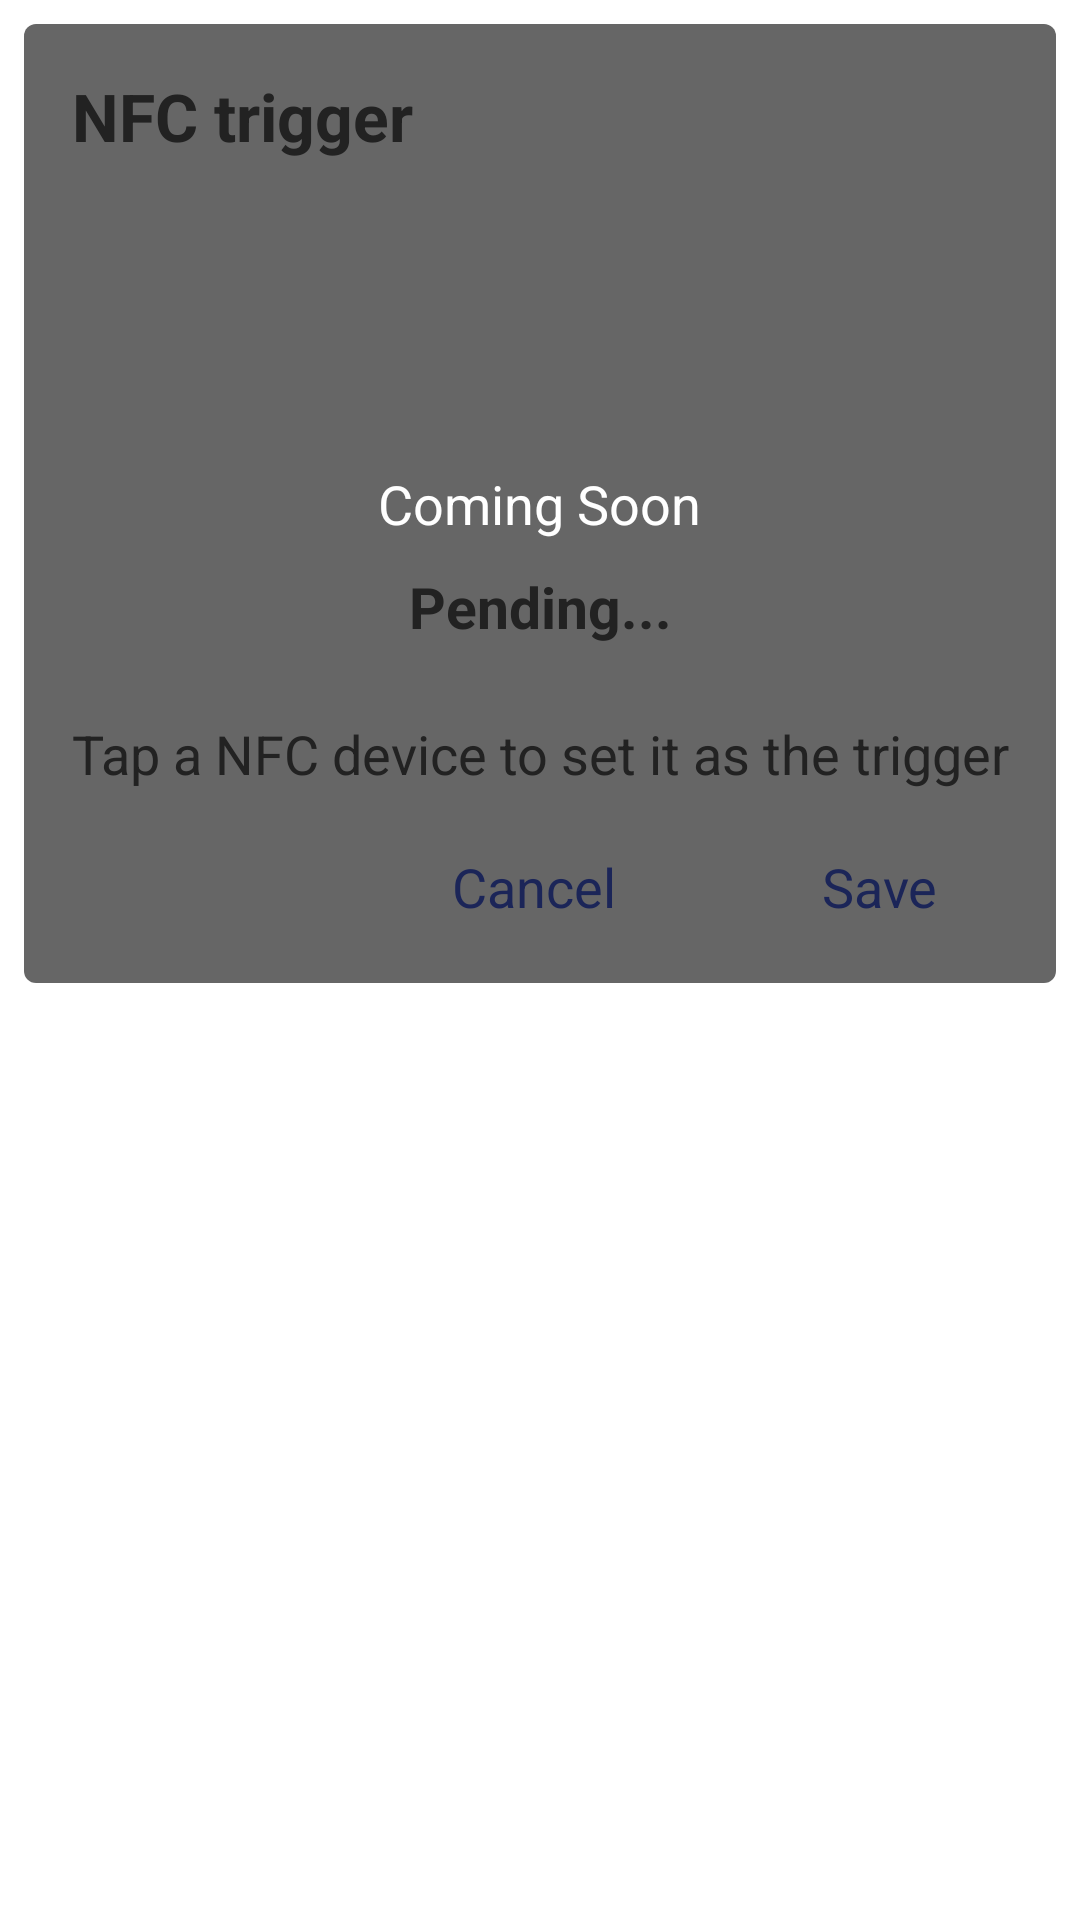

Produce the Android XML layout that renders to this screen, including the resource entries it uses.
<!-- AndroidManifest.xml: application theme AppTheme -->
<!-- res/layout/nfc_dialog.xml -->
<?xml version="1.0" encoding="utf-8"?>
<RelativeLayout xmlns:android="http://schemas.android.com/apk/res/android"
    android:layout_width="fill_parent"
    android:layout_height="wrap_content"
    android:orientation="vertical">

    <RelativeLayout xmlns:android="http://schemas.android.com/apk/res/android"
        android:id="@+id/c"
        android:layout_width="fill_parent"
        android:layout_height="wrap_content"
        android:background="@drawable/dialog_background_inset"
        android:orientation="vertical">

        <TextView
            android:id="@+id/title"
            android:layout_width="fill_parent"
            android:layout_height="wrap_content"
            android:layout_marginLeft="8dp"
            android:layout_marginRight="8dp"
            android:layout_marginTop="8dp"
            android:ellipsize="end"
            android:maxLines="1"
            android:padding="8dp"
            android:text="NFC trigger"
            android:textColor="@color/dark_grey_text"
            android:textSize="22sp"
            android:textStyle="bold" />


        <ScrollView
            android:layout_width="fill_parent"
            android:layout_height="wrap_content"
            android:layout_below="@+id/title">

            <RelativeLayout
                android:layout_width="fill_parent"
                android:layout_height="wrap_content"
                android:paddingBottom="8dp">

                <ImageView
                    android:id="@+id/icon"
                    android:layout_width="fill_parent"
                    android:layout_height="120dp"
                    android:padding="4dp"
                    android:scaleType="centerInside"
                    android:src="@drawable/nfc" />

                <TextView
                    android:id="@+id/device"
                    android:layout_width="fill_parent"
                    android:layout_height="wrap_content"
                    android:layout_below="@+id/icon"
                    android:layout_marginBottom="8dp"
                    android:layout_marginLeft="8dp"
                    android:layout_marginRight="8dp"
                    android:ellipsize="end"
                    android:gravity="center"
                    android:padding="8dp"
                    android:text="Pending..."
                    android:textColor="@color/dark_grey_text"
                    android:textSize="19sp"
                    android:textStyle="bold" />

                <TextView
                    android:id="@+id/text"
                    android:layout_width="fill_parent"
                    android:layout_height="wrap_content"
                    android:layout_below="@+id/device"
                    android:ellipsize="marquee"
                    android:focusable="true"
                    android:focusableInTouchMode="true"
                    android:freezesText="true"
                    android:gravity="center"
                    android:marqueeRepeatLimit="marquee_forever"
                    android:padding="8dp"
                    android:scrollHorizontally="true"
                    android:singleLine="true"
                    android:text="Tap a NFC device to set it as the trigger"
                    android:textColor="@color/dark_grey_text"
                    android:textSize="18sp" />

                <include
                    android:id="@+id/save_cancel"
                    layout="@layout/save_cancel"
                    android:layout_width="wrap_content"
                    android:layout_height="wrap_content"
                    android:layout_alignParentRight="true"
                    android:layout_below="@+id/text" />
            </RelativeLayout>
        </ScrollView>

    </RelativeLayout>


    <include
        android:id="@+id/coming_soon"
        layout="@layout/coming_soon"
        android:layout_width="wrap_content"
        android:layout_height="wrap_content"
        android:layout_alignBottom="@id/c"
        android:layout_alignLeft="@+id/c"
        android:layout_alignRight="@+id/c"
        android:layout_alignTop="@+id/c" />
</RelativeLayout>
<!-- res/layout/save_cancel.xml (included above) -->
<?xml version="1.0" encoding="utf-8"?>
<RelativeLayout xmlns:android="http://schemas.android.com/apk/res/android"
    android:layout_width="wrap_content"
    android:layout_height="wrap_content"
    android:orientation="vertical"
    android:paddingBottom="4dp"
    android:paddingLeft="4dp"
    android:paddingRight="4dp"
    android:paddingTop="4dp">

    <Button
        android:id="@+id/cancel"
        android:layout_width="wrap_content"
        android:layout_height="wrap_content"
        android:background="@drawable/white_button_selector"
        android:minWidth="120dp"
        android:padding="8dp"
        android:text="Cancel"
        android:textColor="@color/material_blue"
        android:textSize="18sp" />

    <Button
        android:id="@+id/save"
        android:layout_width="wrap_content"
        android:layout_height="wrap_content"
        android:layout_toRightOf="@+id/cancel"
        android:background="@drawable/white_button_selector"
        android:minWidth="110dp"
        android:padding="8dp"
        android:text="Save"
        android:textColor="@color/material_blue"
        android:textSize="18sp" />

</RelativeLayout>
<!-- res/layout/coming_soon.xml (included above) -->
<?xml version="1.0" encoding="utf-8"?>
<LinearLayout xmlns:android="http://schemas.android.com/apk/res/android"
    android:layout_width="fill_parent"
    android:layout_height="fill_parent"
    android:background="@drawable/coming_soon"
    android:clickable="true"
    android:gravity="center"
    android:text="Coming Soon">

    <TextView
        android:layout_width="wrap_content"
        android:layout_height="wrap_content"
        android:clickable="true"
        android:text="Coming Soon"
        android:textColor="@color/white"
        android:textSize="18sp" />
</LinearLayout>
<!-- resources referenced by this layout -->
<resources>
  <color name="dark_grey_text">#555555</color>
  <color name="material_blue">#455ede</color>
  <color name="white">#fff</color>
  <!-- drawable coming_soon (drawable) -->
  <?xml version="1.0" encoding="utf-8"?>
  <selector xmlns:android="http://schemas.android.com/apk/res/android">
      <item>
          <inset android:drawable="@drawable/round_rect_black" android:insetBottom="8dp" android:insetLeft="8dp" android:insetRight="8dp" android:insetTop="8dp"></inset>
      </item>
  </selector>
  <!-- drawable dialog_background_inset (drawable) -->
  <?xml version="1.0" encoding="utf-8"?>
  <selector xmlns:android="http://schemas.android.com/apk/res/android">
      <item>
          <inset android:drawable="@drawable/round_rect" android:insetBottom="8dp" android:insetLeft="8dp" android:insetRight="8dp" android:insetTop="8dp"></inset>
      </item>
  </selector>
  <!-- drawable white_button_selector (drawable) -->
  <?xml version="1.0" encoding="utf-8"?>
  <selector xmlns:android="http://schemas.android.com/apk/res/android">
      <item android:drawable="@drawable/button_pressed" android:state_pressed="true" />
      <item android:drawable="@drawable/button_normal" />
  </selector>
  <style name="AppTheme" parent="android:Theme.Light.NoTitleBar">
          
      </style>
  <!-- drawable round_rect_black (drawable) -->
  <?xml version="1.0" encoding="utf-8"?>
  <shape xmlns:android="http://schemas.android.com/apk/res/android">
  
      <corners
          android:bottomLeftRadius="4dp"
          android:bottomRightRadius="4dp"
          android:radius="4dp"
          android:topLeftRadius="4dp"
          android:topRightRadius="4dp" />
  
      <solid android:color="#99000000" />
  
  </shape>
  <!-- drawable round_rect (drawable) -->
  <?xml version="1.0" encoding="utf-8"?>
  <shape xmlns:android="http://schemas.android.com/apk/res/android">
  
      <corners
          android:bottomLeftRadius="4dp"
          android:bottomRightRadius="4dp"
          android:radius="4dp"
          android:topLeftRadius="4dp"
          android:topRightRadius="4dp" />
      <stroke
          android:width="1dp"
          android:color="#ffffff" />
  
      <solid android:color="#ffffff" />
  
  </shape>
  <!-- drawable button_pressed: png bitmap (drawable, 107 bytes) -->
  <!-- drawable button_normal: png bitmap (drawable, 107 bytes) -->
</resources>
